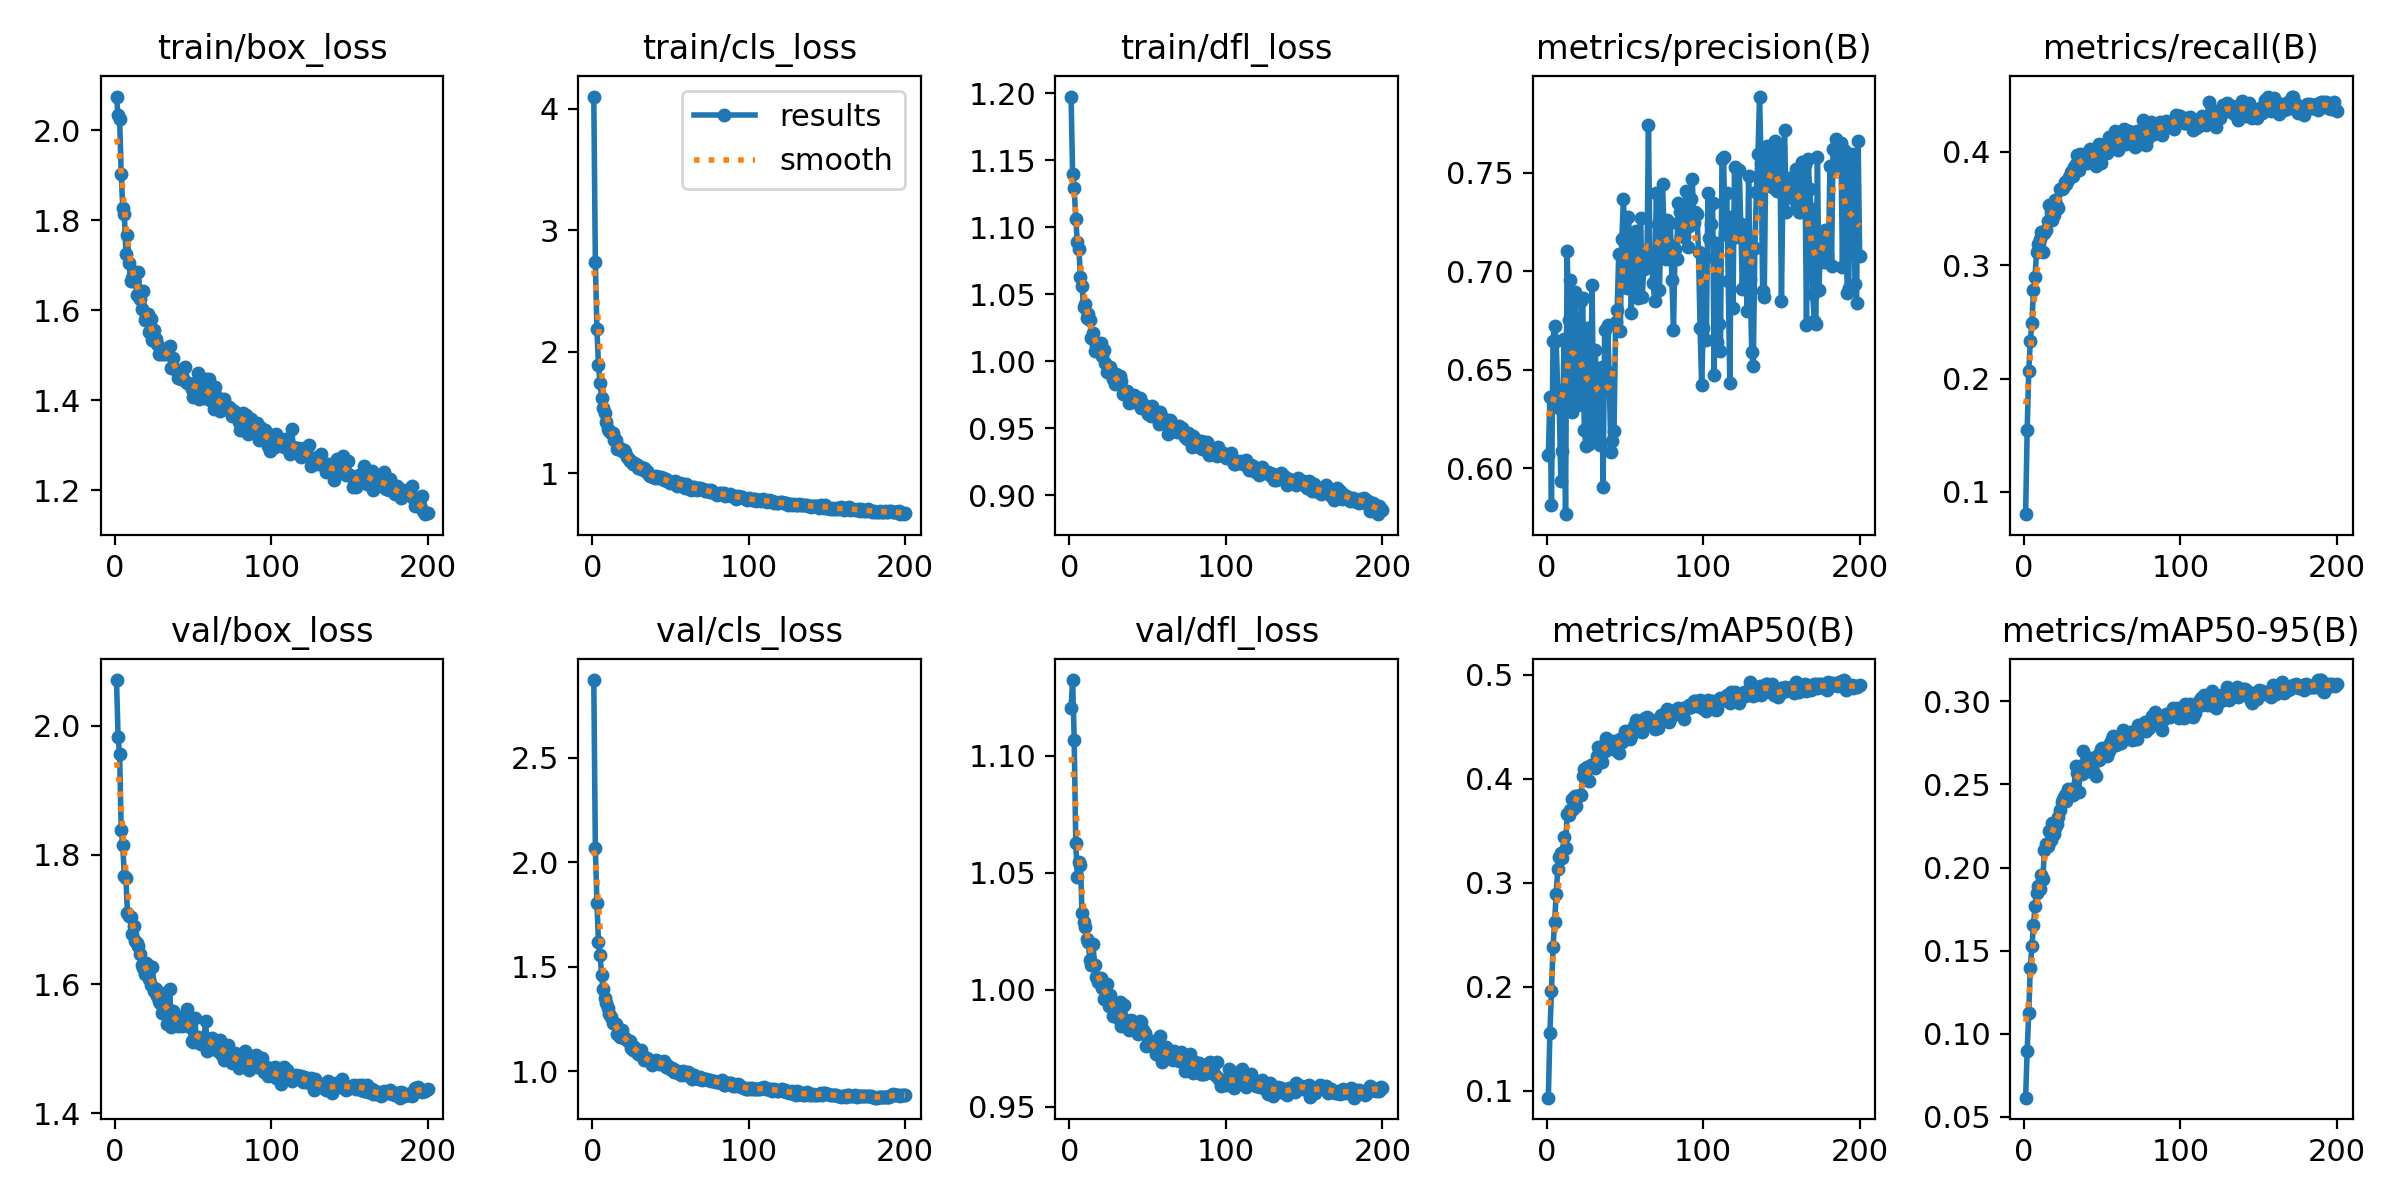

The data file committed next to this chart (first rows):
epoch, time, train/box_loss, train/cls_loss, train/dfl_loss, metrics/precision(B), metrics/recall(B), metrics/mAP50(B), metrics/mAP50-95(B), val/box_loss, val/cls_loss, val/dfl_loss, lr/pg0, lr/pg1, lr/pg2
1, 69.6, 2.075, 4.101, 1.198, 0.6064, 0.0803, 0.0934, 0.06162, 2.07, 2.87, 1.12, 0.000166, 0.000166, 0.000166
2, 132.2, 2.033, 2.736, 1.14, 0.6362, 0.1547, 0.1552, 0.08993, 1.982, 2.066, 1.132, 0.0003311, 0.0003311, 0.0003311
3, 191.5, 2.025, 2.186, 1.13, 0.5813, 0.2063, 0.1961, 0.1126, 1.955, 1.806, 1.107, 0.0004944, 0.0004944, 0.0004944
4, 252.6, 1.902, 1.891, 1.107, 0.6645, 0.233, 0.238, 0.1398, 1.838, 1.617, 1.063, 0.0004926, 0.0004926, 0.0004926
5, 312.6, 1.828, 1.746, 1.089, 0.6724, 0.2486, 0.2622, 0.1529, 1.815, 1.558, 1.048, 0.0004901, 0.0004901, 0.0004901
6, 372.9, 1.814, 1.62, 1.084, 0.6643, 0.2781, 0.289, 0.1652, 1.767, 1.461, 1.054, 0.0004876, 0.0004876, 0.0004876
7, 433.3, 1.725, 1.537, 1.063, 0.6394, 0.2899, 0.3129, 0.1766, 1.764, 1.392, 1.054, 0.0004852, 0.0004852, 0.0004852
8, 496.7, 1.766, 1.494, 1.056, 0.6306, 0.3113, 0.3249, 0.1847, 1.71, 1.348, 1.033, 0.0004827, 0.0004827, 0.0004827
9, 556.2, 1.705, 1.425, 1.041, 0.5937, 0.3192, 0.3288, 0.1888, 1.706, 1.325, 1.029, 0.0004802, 0.0004802, 0.0004802
10, 615, 1.664, 1.368, 1.043, 0.6085, 0.3229, 0.3243, 0.1873, 1.704, 1.3, 1.027, 0.0004777, 0.0004777, 0.0004777
11, 675.3, 1.671, 1.352, 1.032, 0.6654, 0.3297, 0.3443, 0.1957, 1.678, 1.273, 1.022, 0.0004752, 0.0004752, 0.0004752
12, 738.2, 1.665, 1.329, 1.035, 0.5766, 0.3119, 0.3337, 0.1928, 1.691, 1.261, 1.02, 0.0004728, 0.0004728, 0.0004728
13, 798.9, 1.686, 1.33, 1.031, 0.7103, 0.3282, 0.3667, 0.2106, 1.667, 1.23, 1.013, 0.0004703, 0.0004703, 0.0004703
14, 857.9, 1.633, 1.271, 1.018, 0.6753, 0.3308, 0.3649, 0.2141, 1.663, 1.232, 1.01, 0.0004678, 0.0004678, 0.0004678
15, 917.5, 1.686, 1.274, 1.021, 0.6952, 0.3389, 0.3702, 0.2129, 1.659, 1.228, 1.02, 0.0004654, 0.0004654, 0.0004654
16, 977.6, 1.625, 1.199, 1.007, 0.6287, 0.3532, 0.3806, 0.2222, 1.646, 1.18, 1.011, 0.0004629, 0.0004629, 0.0004629
17, 1036, 1.603, 1.21, 1.012, 0.6422, 0.3471, 0.3709, 0.2168, 1.63, 1.174, 1.006, 0.0004604, 0.0004604, 0.0004604
18, 1094, 1.642, 1.208, 1.009, 0.6896, 0.3403, 0.3832, 0.2266, 1.626, 1.166, 1.003, 0.0004579, 0.0004579, 0.0004579
19, 1153, 1.578, 1.183, 1.013, 0.6463, 0.344, 0.3741, 0.2202, 1.615, 1.195, 1.005, 0.0004554, 0.0004554, 0.0004554
20, 1213, 1.587, 1.191, 1.014, 0.6322, 0.3573, 0.3834, 0.2236, 1.633, 1.158, 1.005, 0.000453, 0.000453, 0.000453
21, 1271, 1.593, 1.172, 1.004, 0.6506, 0.3522, 0.3845, 0.2263, 1.63, 1.16, 1.001, 0.0004505, 0.0004505, 0.0004505
22, 1329, 1.552, 1.131, 1.008, 0.685, 0.3507, 0.3847, 0.2304, 1.608, 1.147, 0.9959, 0.000448, 0.000448, 0.000448
23, 1386, 1.581, 1.127, 0.9985, 0.6862, 0.3672, 0.4031, 0.2344, 1.599, 1.144, 0.9999, 0.0004456, 0.0004456, 0.0004456
24, 1443, 1.534, 1.098, 0.9916, 0.6192, 0.3673, 0.4092, 0.2396, 1.627, 1.145, 1.003, 0.0004431, 0.0004431, 0.0004431
25, 1502, 1.557, 1.103, 0.9947, 0.6114, 0.3679, 0.4003, 0.2413, 1.589, 1.109, 0.9933, 0.0004406, 0.0004406, 0.0004406
26, 1560, 1.535, 1.079, 0.9957, 0.6711, 0.3739, 0.4112, 0.2434, 1.593, 1.103, 0.9978, 0.0004381, 0.0004381, 0.0004381
27, 1621, 1.524, 1.083, 0.9923, 0.6124, 0.3713, 0.3981, 0.2397, 1.582, 1.116, 0.9932, 0.0004356, 0.0004356, 0.0004356
28, 1681, 1.503, 1.074, 0.9871, 0.64, 0.3748, 0.4133, 0.247, 1.574, 1.096, 0.989, 0.0004332, 0.0004332, 0.0004332
29, 1741, 1.502, 1.041, 0.9833, 0.6929, 0.3777, 0.4136, 0.2465, 1.571, 1.085, 0.9936, 0.0004307, 0.0004307, 0.0004307
30, 1800, 1.504, 1.063, 0.9906, 0.6176, 0.3822, 0.4143, 0.2469, 1.555, 1.094, 0.9894, 0.0004282, 0.0004282, 0.0004282
31, 1858, 1.502, 1.04, 0.9841, 0.6602, 0.379, 0.4109, 0.2439, 1.576, 1.104, 0.9882, 0.0004258, 0.0004258, 0.0004258
32, 1918, 1.503, 1.041, 0.9892, 0.6313, 0.3865, 0.4219, 0.2477, 1.586, 1.072, 0.9946, 0.0004233, 0.0004233, 0.0004233
33, 1977, 1.517, 1.042, 0.9853, 0.6497, 0.3897, 0.4307, 0.2612, 1.538, 1.054, 0.9846, 0.0004208, 0.0004208, 0.0004208
34, 2033, 1.514, 1.02, 0.9753, 0.612, 0.3976, 0.4307, 0.2566, 1.561, 1.061, 0.9852, 0.0004183, 0.0004183, 0.0004183
35, 2093, 1.521, 1.018, 0.9767, 0.6512, 0.3841, 0.4163, 0.2455, 1.592, 1.063, 0.9934, 0.0004158, 0.0004158, 0.0004158
36, 2153, 1.47, 0.9851, 0.9766, 0.5906, 0.3985, 0.4294, 0.2611, 1.534, 1.047, 0.9872, 0.0004134, 0.0004134, 0.0004134
37, 2212, 1.493, 0.9792, 0.978, 0.6704, 0.3895, 0.4268, 0.2561, 1.558, 1.051, 0.9854, 0.0004109, 0.0004109, 0.0004109
38, 2269, 1.472, 0.9753, 0.9686, 0.65, 0.3901, 0.4389, 0.2702, 1.539, 1.03, 0.9827, 0.0004084, 0.0004084, 0.0004084
39, 2328, 1.467, 0.9703, 0.9706, 0.6728, 0.3978, 0.4363, 0.2617, 1.546, 1.046, 0.9871, 0.0004059, 0.0004059, 0.0004059
40, 2388, 1.449, 0.9653, 0.9693, 0.6417, 0.3906, 0.4286, 0.2611, 1.535, 1.038, 0.984, 0.0004035, 0.0004035, 0.0004035
41, 2451, 1.465, 0.9761, 0.9745, 0.6081, 0.397, 0.4293, 0.258, 1.54, 1.055, 0.9833, 0.000401, 0.000401, 0.000401
42, 2512, 1.446, 0.9648, 0.9713, 0.6136, 0.4025, 0.4338, 0.2641, 1.546, 1.048, 0.9859, 0.0003985, 0.0003985, 0.0003985
43, 2573, 1.456, 0.966, 0.97, 0.619, 0.4001, 0.4361, 0.2658, 1.535, 1.032, 0.9832, 0.0003961, 0.0003961, 0.0003961
44, 2634, 1.445, 0.9673, 0.9695, 0.6742, 0.3959, 0.4356, 0.2653, 1.537, 1.039, 0.9812, 0.0003936, 0.0003936, 0.0003936
45, 2691, 1.474, 0.9632, 0.9722, 0.6804, 0.3919, 0.427, 0.2569, 1.552, 1.04, 0.9869, 0.0003911, 0.0003911, 0.0003911
46, 2749, 1.438, 0.949, 0.965, 0.7088, 0.3874, 0.4248, 0.2549, 1.561, 1.047, 0.9861, 0.0003886, 0.0003886, 0.0003886
47, 2810, 1.439, 0.9509, 0.9682, 0.6698, 0.4047, 0.4384, 0.2675, 1.538, 1.022, 0.9827, 0.0003861, 0.0003861, 0.0003861
48, 2872, 1.435, 0.9388, 0.9658, 0.7161, 0.4067, 0.4358, 0.2644, 1.533, 1.028, 0.9817, 0.0003837, 0.0003837, 0.0003837
49, 2933, 1.424, 0.9284, 0.9658, 0.7366, 0.3903, 0.44, 0.2715, 1.512, 1.022, 0.9762, 0.0003812, 0.0003812, 0.0003812
50, 2994, 1.407, 0.918, 0.9609, 0.7136, 0.4062, 0.4457, 0.2721, 1.511, 1.009, 0.9775, 0.0003787, 0.0003787, 0.0003787
51, 3051, 1.439, 0.9277, 0.966, 0.6913, 0.4033, 0.4403, 0.2677, 1.548, 1.015, 0.9784, 0.0003763, 0.0003763, 0.0003763
52, 3112, 1.431, 0.9202, 0.9591, 0.7276, 0.4005, 0.4447, 0.2698, 1.515, 0.9957, 0.9771, 0.0003738, 0.0003738, 0.0003738
53, 3169, 1.46, 0.9373, 0.9664, 0.7185, 0.3993, 0.4386, 0.2673, 1.518, 1.005, 0.9778, 0.0003713, 0.0003713, 0.0003713
54, 3229, 1.402, 0.8944, 0.9606, 0.6788, 0.4134, 0.4416, 0.2701, 1.509, 1.003, 0.9751, 0.0003688, 0.0003688, 0.0003688
55, 3288, 1.437, 0.9185, 0.9622, 0.7048, 0.4032, 0.4485, 0.2751, 1.507, 0.9903, 0.9725, 0.0003663, 0.0003663, 0.0003663
56, 3347, 1.424, 0.9167, 0.9614, 0.7032, 0.4091, 0.4508, 0.2772, 1.516, 0.9973, 0.9757, 0.0003639, 0.0003639, 0.0003639
57, 3405, 1.404, 0.8976, 0.9533, 0.7204, 0.4081, 0.4562, 0.2792, 1.519, 0.9822, 0.972, 0.0003614, 0.0003614, 0.0003614
58, 3466, 1.446, 0.9145, 0.9619, 0.6863, 0.4186, 0.4543, 0.2751, 1.542, 1.001, 0.9801, 0.0003589, 0.0003589, 0.0003589
59, 3524, 1.416, 0.8817, 0.9547, 0.7111, 0.4067, 0.4496, 0.2735, 1.497, 0.9821, 0.969, 0.0003565, 0.0003565, 0.0003565
60, 3584, 1.447, 0.9095, 0.9574, 0.7267, 0.4015, 0.4532, 0.2761, 1.51, 0.9864, 0.9738, 0.000354, 0.000354, 0.000354
... 140 more rows
